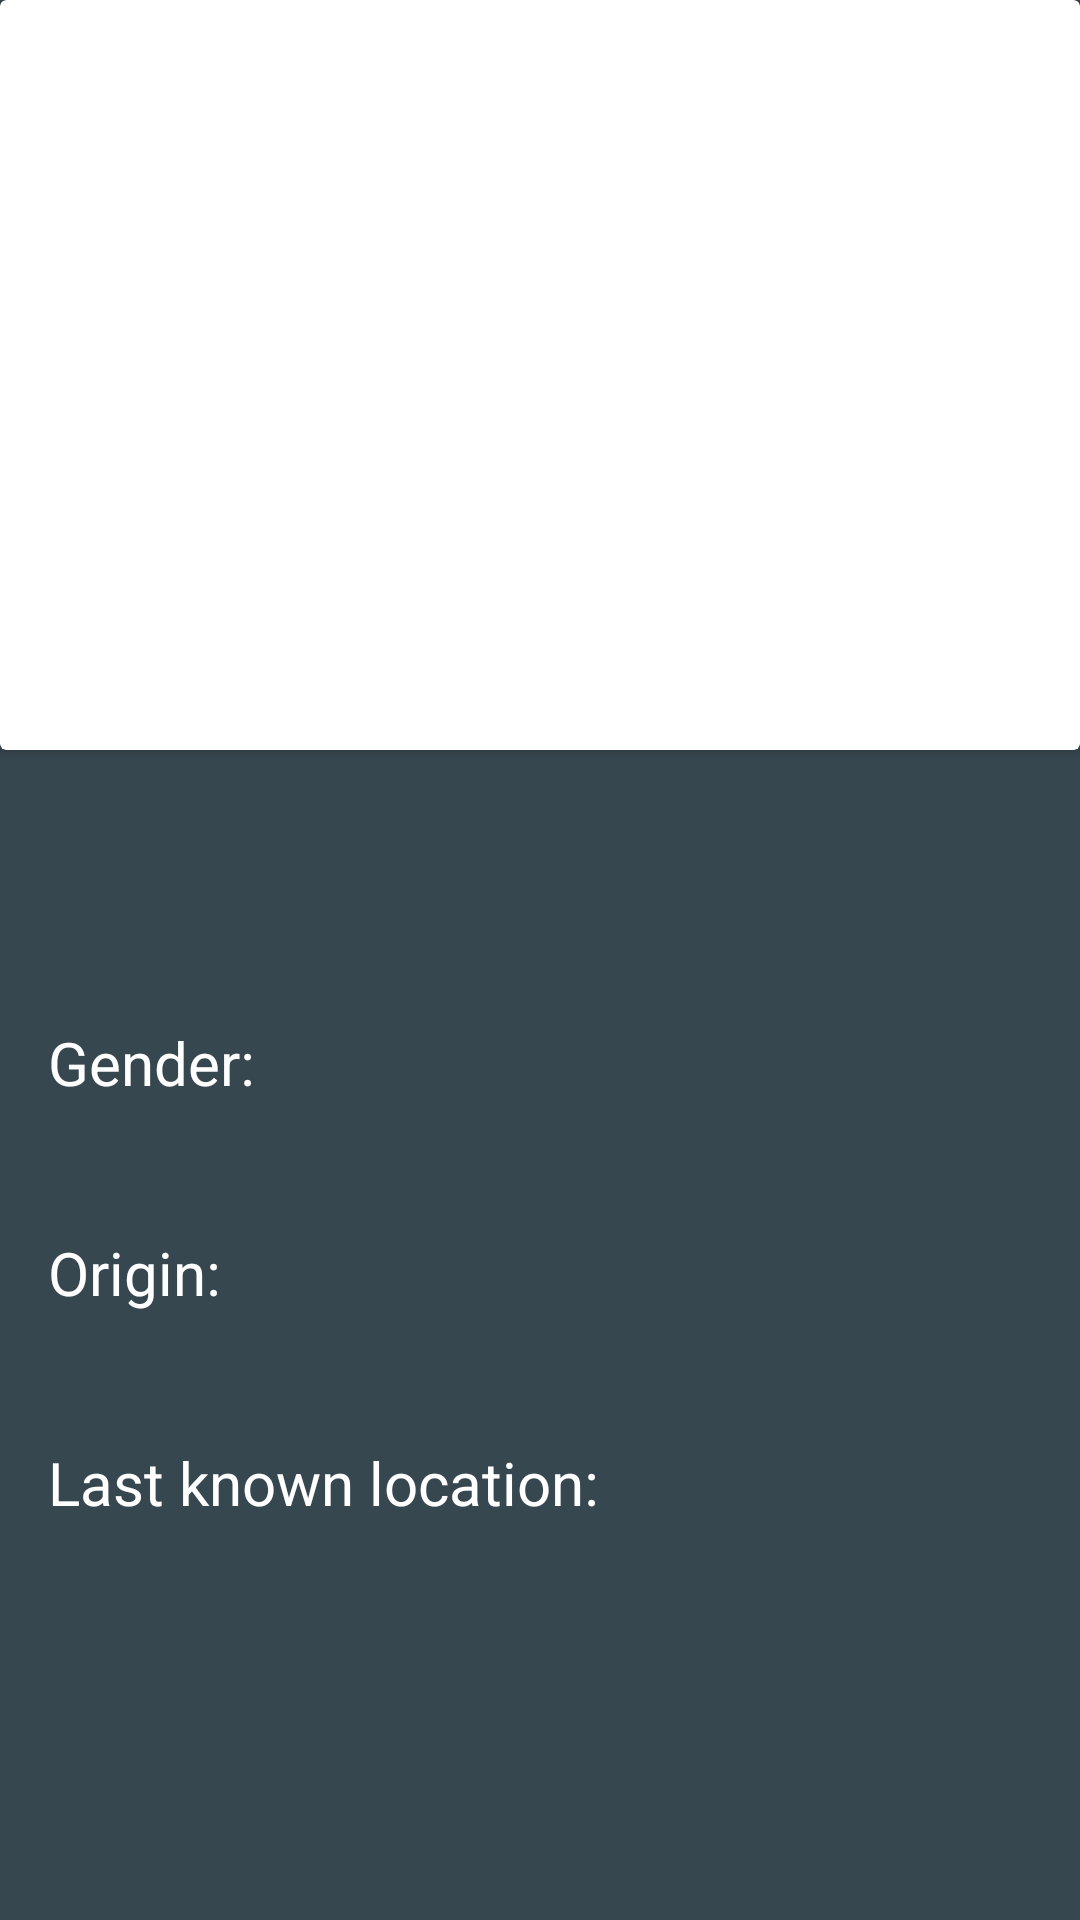

Reconstruct the res/layout file that produces this screen, plus the resources it refers to.
<!-- AndroidManifest.xml: application theme Theme.RickAndMortyApp -->
<!-- res/layout/activity_detail.xml -->
<?xml version="1.0" encoding="utf-8"?>
<androidx.constraintlayout.widget.ConstraintLayout xmlns:android="http://schemas.android.com/apk/res/android"
    xmlns:app="http://schemas.android.com/apk/res-auto"
    xmlns:tools="http://schemas.android.com/tools"
    android:layout_width="match_parent"
    android:layout_height="match_parent"
    android:background="@color/primary_color"
    android:id="@+id/contentLayout"
    tools:context=".ui.view.detail.DetailActivity">

    <ProgressBar
        android:id="@+id/progressBar"
        style="?android:attr/progressBarStyleLarge"
        android:layout_width="wrap_content"
        android:layout_height="wrap_content"
        android:elevation="5dp"
        android:indeterminateTint="@color/white"
        android:visibility="gone"
        app:layout_constraintBottom_toBottomOf="parent"
        app:layout_constraintEnd_toEndOf="parent"
        app:layout_constraintStart_toStartOf="parent"
        app:layout_constraintTop_toTopOf="parent" />

    <androidx.cardview.widget.CardView
        android:id="@+id/cardView"
        android:layout_width="match_parent"
        android:layout_height="250dp"
        android:elevation="5dp"
        app:layout_constraintEnd_toEndOf="parent"
        app:layout_constraintStart_toStartOf="parent"
        app:layout_constraintTop_toTopOf="parent">

        <ImageView
            android:id="@+id/characterImageView"
            android:layout_width="match_parent"
            android:layout_height="match_parent"
            android:scaleType="centerCrop" />
    </androidx.cardview.widget.CardView>

    <TextView
        android:id="@+id/nameCharacterTextView"
        style="@style/h1"
        android:layout_width="0dp"
        android:layout_height="wrap_content"
        android:layout_marginStart="8dp"
        android:layout_marginTop="8dp"
        android:layout_marginEnd="8dp"
        app:layout_constraintEnd_toEndOf="parent"
        app:layout_constraintStart_toStartOf="parent"
        app:layout_constraintTop_toBottomOf="@+id/cardView" />

    <TextView
        android:id="@+id/statusSpecieTextView"
        style="@style/h3"
        android:layout_width="0dp"
        android:layout_height="wrap_content"
        android:layout_marginStart="16dp"
        android:layout_marginTop="8dp"
        android:layout_marginEnd="16dp"
        app:layout_constraintEnd_toEndOf="parent"
        app:layout_constraintStart_toStartOf="parent"
        app:layout_constraintTop_toBottomOf="@+id/nameCharacterTextView" />

    <TextView
        android:id="@+id/textView2"
        style="@style/h4"
        android:layout_width="wrap_content"
        android:layout_height="wrap_content"
        android:layout_marginStart="16dp"
        android:layout_marginTop="16dp"
        android:text="Last known location:"
        app:layout_constraintStart_toStartOf="parent"
        app:layout_constraintTop_toBottomOf="@+id/firstSeenInTextView" />

    <TextView
        android:id="@+id/lastLocationTextView"
        style="@style/h4"
        android:layout_width="0dp"
        android:layout_height="wrap_content"
        android:layout_marginStart="8dp"
        android:layout_marginEnd="16dp"
        app:layout_constraintEnd_toEndOf="parent"
        app:layout_constraintStart_toStartOf="@+id/textView2"
        app:layout_constraintTop_toBottomOf="@+id/textView2" />

    <TextView
        android:id="@+id/textView3"
        style="@style/h4"
        android:layout_width="wrap_content"
        android:layout_height="wrap_content"
        android:layout_marginStart="16dp"
        android:layout_marginTop="16dp"
        android:text="Origin:"
        app:layout_constraintStart_toStartOf="parent"
        app:layout_constraintTop_toBottomOf="@+id/genderTextView" />

    <TextView
        android:id="@+id/firstSeenInTextView"
        style="@style/h4"
        android:layout_width="0dp"
        android:layout_height="wrap_content"
        android:layout_marginStart="8dp"
        android:layout_marginEnd="16dp"
        app:layout_constraintEnd_toEndOf="parent"
        app:layout_constraintStart_toStartOf="@+id/textView3"
        app:layout_constraintTop_toBottomOf="@+id/textView3" />

    <TextView
        android:id="@+id/textView5"
        style="@style/h4"
        android:layout_width="wrap_content"
        android:layout_height="wrap_content"
        android:layout_marginStart="16dp"
        android:layout_marginTop="8dp"
        android:text="Gender:"
        app:layout_constraintStart_toStartOf="parent"
        app:layout_constraintTop_toBottomOf="@+id/statusSpecieTextView" />

    <TextView
        android:id="@+id/genderTextView"
        style="@style/h4"
        android:layout_width="0dp"
        android:layout_height="wrap_content"
        android:layout_marginStart="8dp"
        android:layout_marginEnd="16dp"
        app:layout_constraintEnd_toEndOf="parent"
        app:layout_constraintStart_toStartOf="@+id/textView5"
        app:layout_constraintTop_toBottomOf="@+id/textView5" />

</androidx.constraintlayout.widget.ConstraintLayout>
<!-- resources referenced by this layout -->
<resources>
  <color name="primary_color">#37474f</color>
  <color name="white">#FFFFFFFF</color>
  <style name="h1">
          <item name="android:textColor">@color/white</item>
          <item name="android:gravity">center</item>
          <item name="android:textSize">28sp</item>
          <item name="android:textStyle">bold</item>
      </style>
  <style name="h3">
          <item name="android:textColor">@color/white</item>
          <item name="android:gravity">center</item>
          <item name="android:textSize">22sp</item>
          <item name="android:textStyle">italic</item>
      </style>
  <style name="h4">
          <item name="android:textColor">@color/white</item>
          <item name="android:textSize">20sp</item>
          <item name="android:textStyle">normal</item>
      </style>
  <style name="Theme.RickAndMortyApp" parent="Theme.MaterialComponents.DayNight.NoActionBar">
          
          <item name="colorPrimary">@color/primary_color</item>
          <item name="colorPrimaryVariant">@color/primary_dark_color</item>
          <item name="colorOnPrimary">@color/white</item>
          
          <item name="colorSecondary">@color/primary_light_color</item>
          <item name="colorSecondaryVariant">@color/teal_700</item>
          <item name="colorOnSecondary">@color/black</item>
          
          <item name="android:statusBarColor" tools:targetApi="l">?attr/colorPrimaryVariant</item>
          
      </style>
  <color name="primary_dark_color">#102027</color>
  <color name="primary_light_color">#62727b</color>
  <color name="teal_700">#FF018786</color>
  <color name="black">#FF000000</color>
</resources>
